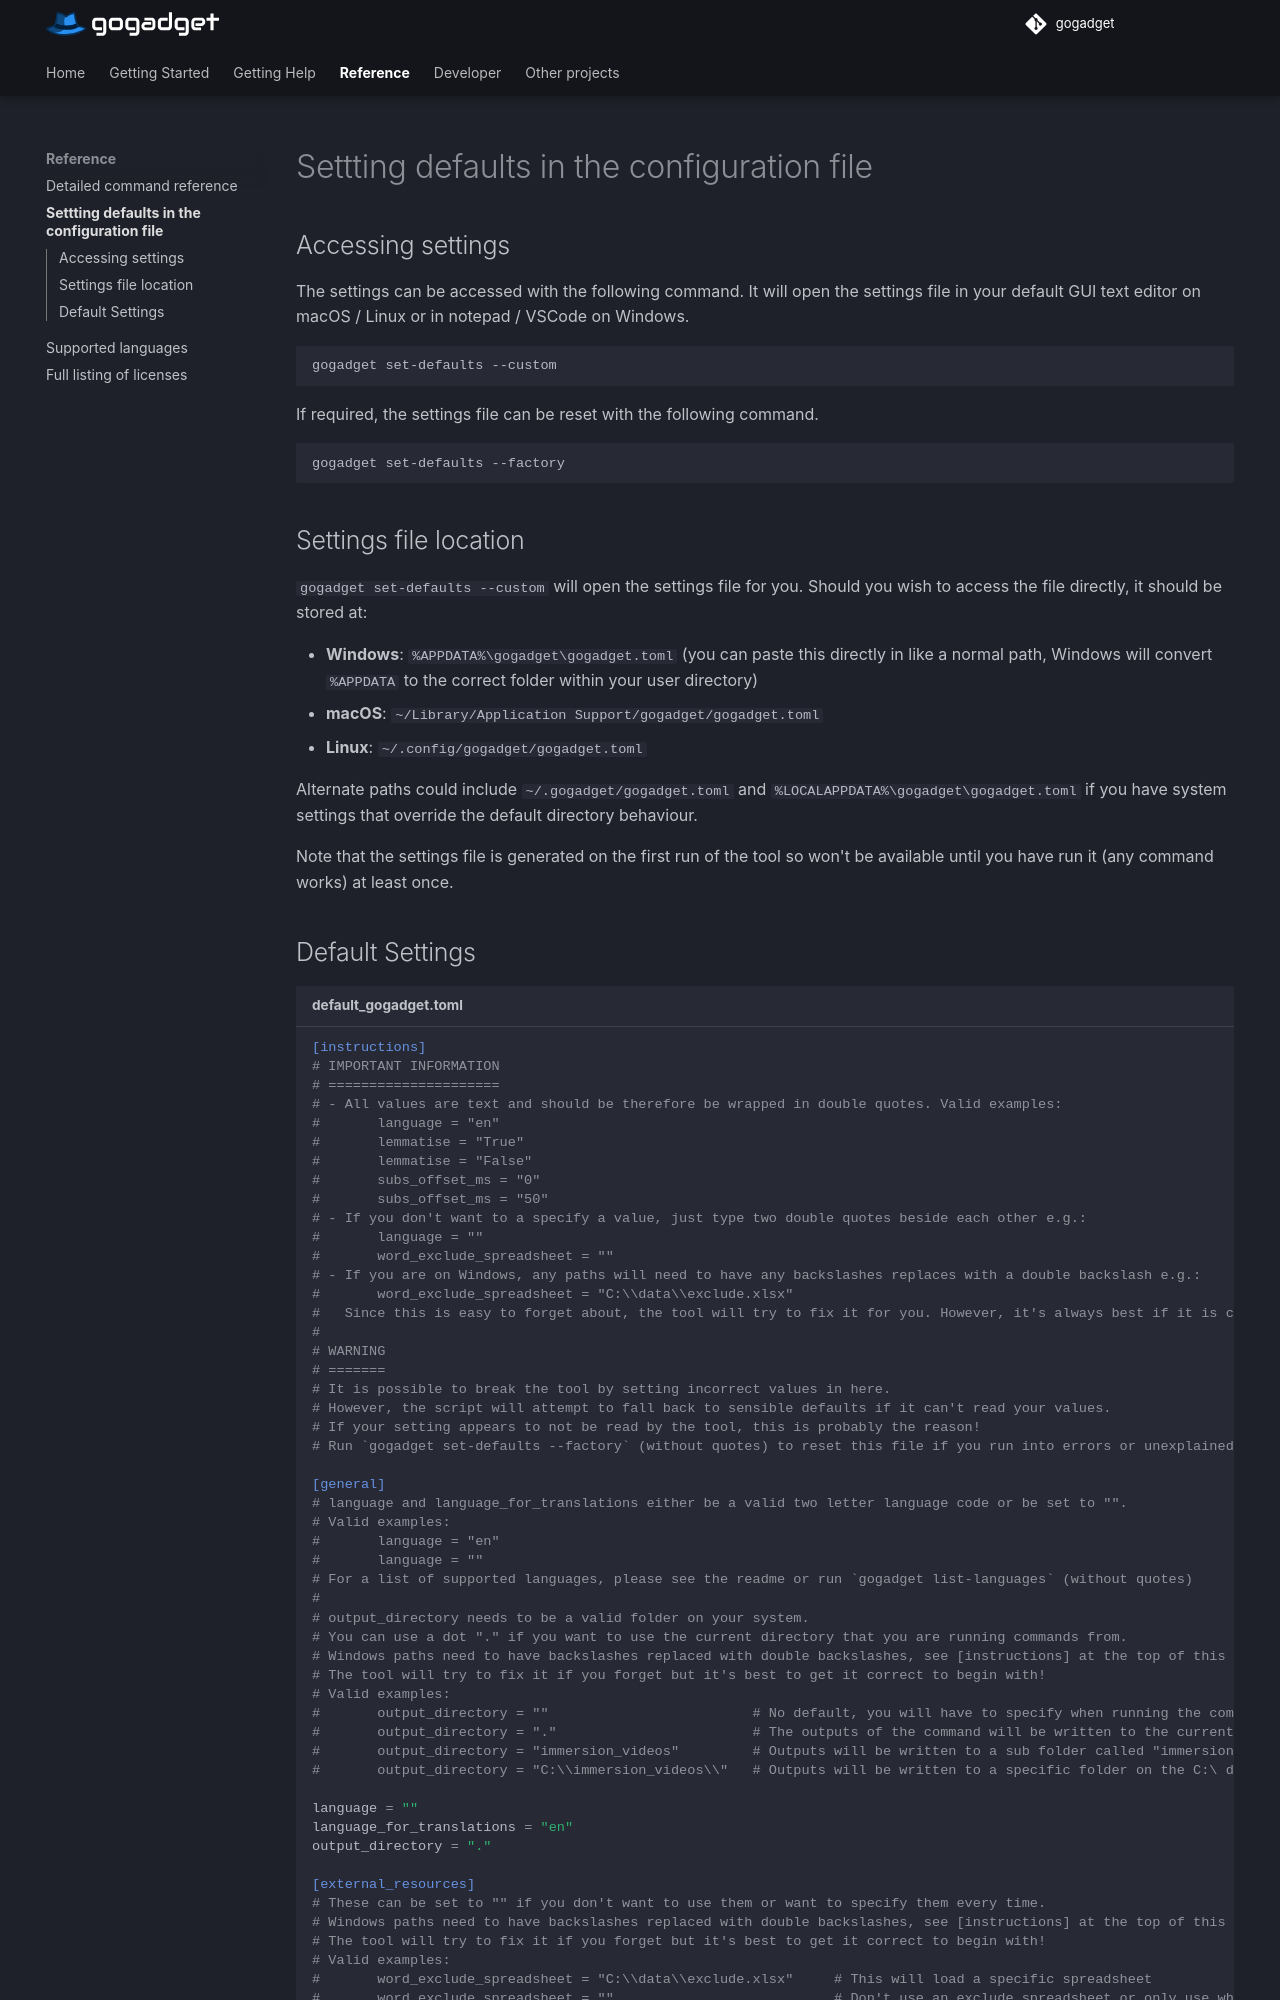

repository: jonathanfox5/gogadget · page: reference/default_settings/index.html · generator: mkdocs

<!-- Copyright: © 2024 Jonathan Fox
License: GNU AGPL, version 3 or later; http://www.gnu.org/licenses/agpl.html
Full source code: https://github.com/jonathanfox5/gogadget -->

## Accessing settings

The settings can be accessed with the following command. It will open the settings file in your default GUI text editor on macOS / Linux or in notepad / VSCode on Windows.

```sh
gogadget set-defaults --custom
```

If required, the settings file can be reset with the following command.

```sh
gogadget set-defaults --factory
```
